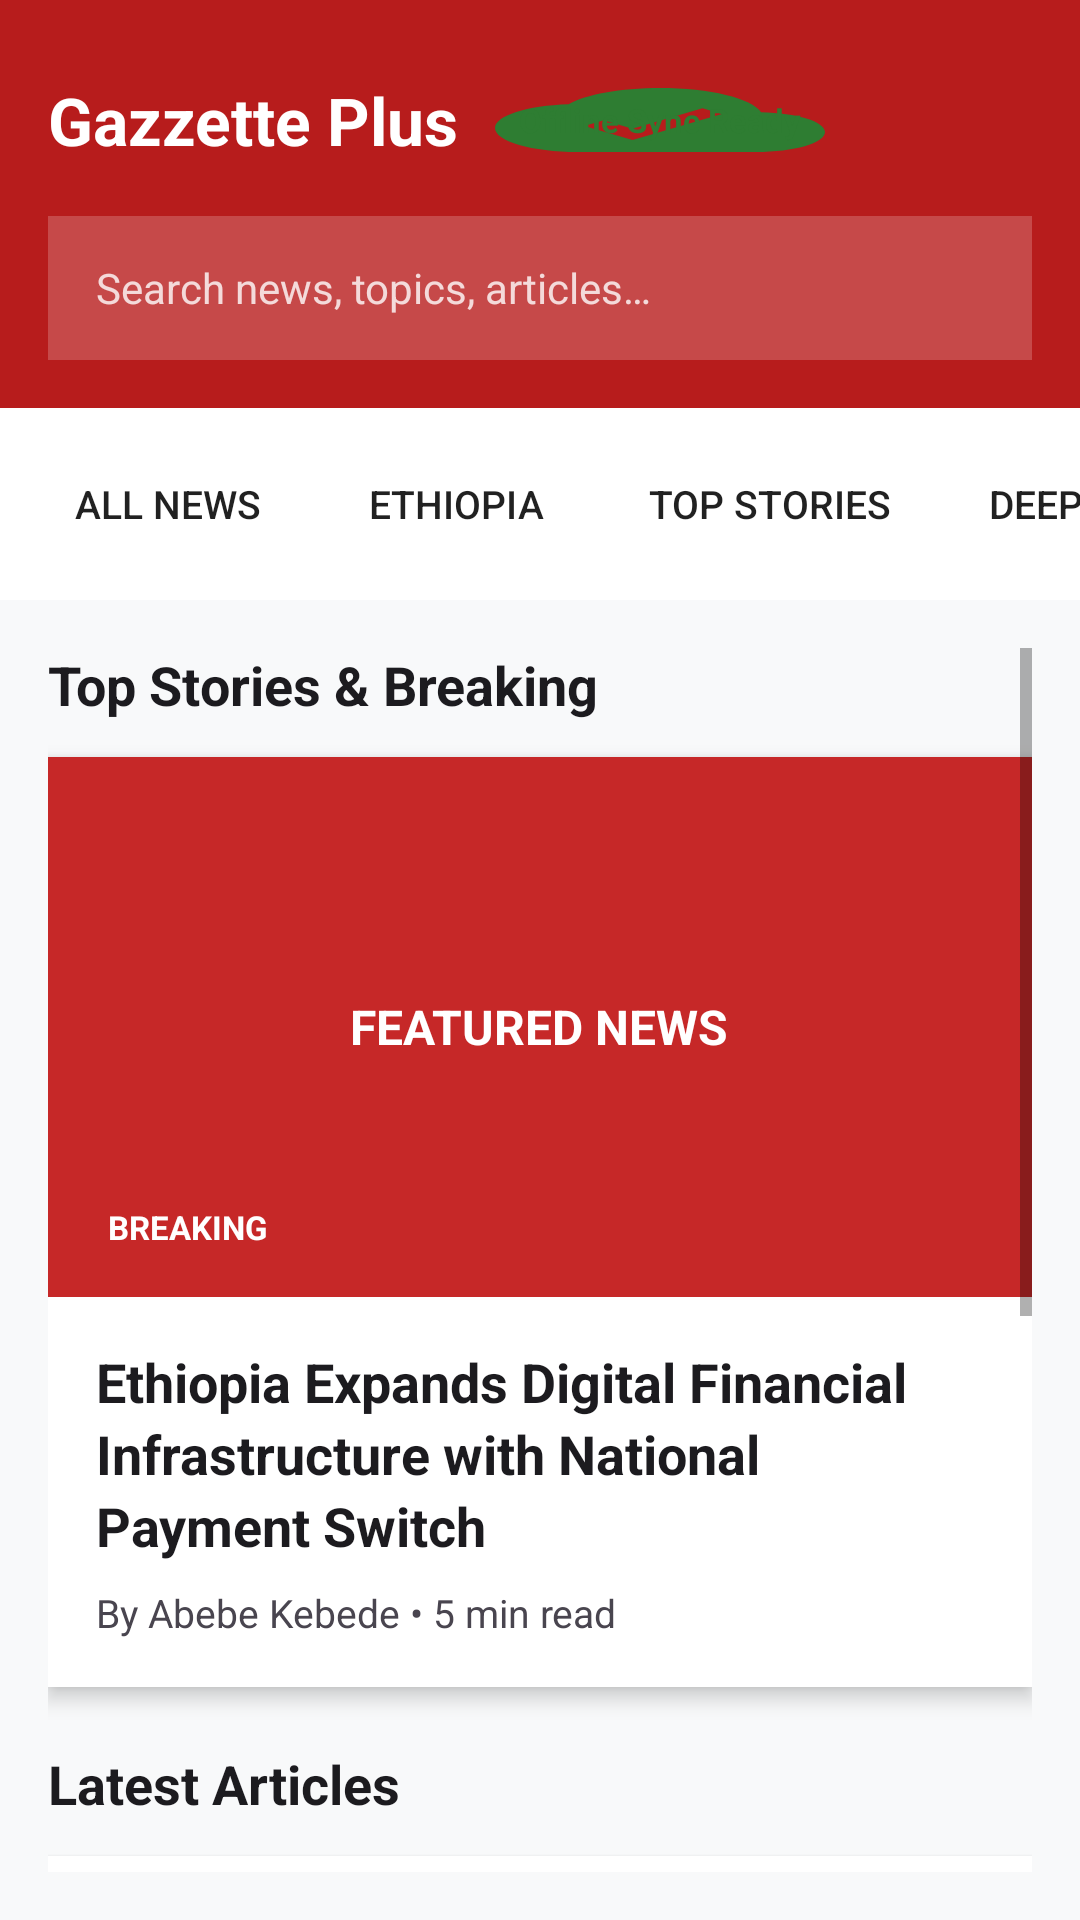

Reconstruct the res/layout file that produces this screen, plus the resources it refers to.
<!-- AndroidManifest.xml: activity theme Theme.WeekndExe -->
<!-- res/layout/activity_main.xml -->
<?xml version="1.0" encoding="utf-8"?>
<LinearLayout
    xmlns:android="http://schemas.android.com/apk/res/android"
    android:layout_width="match_parent"
    android:layout_height="match_parent"
    android:orientation="vertical"
    android:background="@color/background_light">

    
    <LinearLayout
        android:layout_width="match_parent"
        android:layout_height="wrap_content"
        android:background="@color/primary"
        android:orientation="vertical"
        android:padding="16dp">

        <RelativeLayout
            android:layout_width="match_parent"
            android:layout_height="48dp">

            
            <TextView
                android:id="@+id/tv_app_title"
                android:layout_width="wrap_content"
                android:layout_height="wrap_content"
                android:layout_centerVertical="true"
                android:text="@string/app_name"
                android:textColor="@color/text_on_primary"
                android:textSize="22sp"
                android:textStyle="bold" />

            
            <LinearLayout
                android:layout_width="wrap_content"
                android:layout_height="32dp"
                android:layout_centerVertical="true"
                android:layout_toEndOf="@id/tv_app_title"
                android:layout_marginStart="12dp"
                android:background="@drawable/ic_offline"
                android:paddingStart="8dp"
                android:paddingEnd="8dp"
                android:gravity="center">

                <TextView
                    android:layout_width="wrap_content"
                    android:layout_height="wrap_content"
                    android:text="@string/status_offline_mode"
                    android:textColor="@color/offline_badge_text"
                    android:textSize="11sp"
                    android:textStyle="bold" />
            </LinearLayout>

            
            <ImageButton
                android:id="@+id/btn_top_search"
                android:layout_width="48dp"
                android:layout_height="48dp"
                android:layout_alignParentEnd="true"
                android:layout_centerVertical="true"
                android:background="?android:attr/selectableItemBackgroundBorderless"
                android:contentDescription="@string/search_placeholder"
                android:src="@drawable/ic_search" />
        </RelativeLayout>

        
        <EditText
            android:id="@+id/et_search"
            android:layout_width="match_parent"
            android:layout_height="48dp"
            android:layout_marginTop="8dp"
            android:background="#33FFFFFF"
            android:hint="@string/search_placeholder"
            android:textColorHint="#CCFFFFFF"
            android:textColor="@color/white"
            android:paddingStart="16dp"
            android:paddingEnd="16dp"
            android:textSize="14sp"
            android:inputType="text"/>

    </LinearLayout>

    
    <HorizontalScrollView
        android:layout_width="match_parent"
        android:layout_height="wrap_content"
        android:scrollbars="none"
        android:paddingTop="8dp"
        android:paddingBottom="8dp"
        android:paddingStart="12dp"
        android:paddingEnd="12dp"
        android:clipToPadding="false"
        android:background="@color/surface_light">

        <LinearLayout
            android:layout_width="wrap_content"
            android:layout_height="wrap_content"
            android:orientation="horizontal">

            <Button
                android:layout_width="wrap_content"
                android:layout_height="48dp"
                android:text="@string/cat_all"
                android:textSize="13sp"
                android:layout_marginEnd="8dp"
                style="?android:attr/borderlessButtonStyle"/>

            <Button
                android:layout_width="wrap_content"
                android:layout_height="48dp"
                android:text="@string/cat_ethiopia"
                android:textSize="13sp"
                android:layout_marginEnd="8dp"
                style="?android:attr/borderlessButtonStyle"/>

            <Button
                android:layout_width="wrap_content"
                android:layout_height="48dp"
                android:text="@string/cat_top_stories"
                android:textSize="13sp"
                android:layout_marginEnd="8dp"
                style="?android:attr/borderlessButtonStyle"/>

            <Button
                android:layout_width="wrap_content"
                android:layout_height="48dp"
                android:text="@string/cat_deep_dive"
                android:textSize="13sp"
                android:layout_marginEnd="8dp"
                style="?android:attr/borderlessButtonStyle"/>

            <Button
                android:layout_width="wrap_content"
                android:layout_height="48dp"
                android:text="@string/cat_tech"
                android:textSize="13sp"
                style="?android:attr/borderlessButtonStyle"/>
        </LinearLayout>
    </HorizontalScrollView>

    
    <ScrollView
        android:layout_width="match_parent"
        android:layout_height="0dp"
        android:layout_weight="1"
        android:padding="16dp">

        <LinearLayout
            android:layout_width="match_parent"
            android:layout_height="wrap_content"
            android:orientation="vertical">

            
            <TextView
                android:layout_width="wrap_content"
                android:layout_height="wrap_content"
                android:text="@string/section_trending"
                android:textColor="@color/text_primary"
                android:textSize="18sp"
                android:textStyle="bold"
                android:layout_marginBottom="12dp" />

            
            <LinearLayout
                android:layout_width="match_parent"
                android:layout_height="wrap_content"
                android:orientation="vertical"
                android:background="@color/surface_light"
                android:elevation="4dp"
                android:layout_marginBottom="20dp">

                
                <FrameLayout
                    android:layout_width="match_parent"
                    android:layout_height="180dp"
                    android:background="#FFC62828">

                    <TextView
                        android:layout_width="wrap_content"
                        android:layout_height="wrap_content"
                        android:layout_gravity="center"
                        android:text="FEATURED NEWS"
                        android:textColor="@color/white"
                        android:textSize="16sp"
                        android:textStyle="bold" />

                    <TextView
                        android:layout_width="wrap_content"
                        android:layout_height="wrap_content"
                        android:layout_gravity="bottom|start"
                        android:layout_margin="12dp"
                        android:text="BREAKING"
                        android:textColor="@color/white"
                        android:background="@color/badge_ethiopia"
                        android:paddingStart="8dp"
                        android:paddingEnd="8dp"
                        android:paddingTop="4dp"
                        android:paddingBottom="4dp"
                        android:textSize="11sp"
                        android:textStyle="bold"/>
                </FrameLayout>

                <LinearLayout
                    android:layout_width="match_parent"
                    android:layout_height="wrap_content"
                    android:orientation="vertical"
                    android:padding="16dp">

                    <TextView
                        android:layout_width="match_parent"
                        android:layout_height="wrap_content"
                        android:text="@string/hero_article_title"
                        android:textColor="@color/text_primary"
                        android:textSize="18sp"
                        android:textStyle="bold"
                        android:lineSpacingExtra="3dp" />

                    <TextView
                        android:layout_width="match_parent"
                        android:layout_height="wrap_content"
                        android:layout_marginTop="8dp"
                        android:text="@string/hero_article_author"
                        android:textColor="@color/text_secondary"
                        android:textSize="13sp" />
                </LinearLayout>
            </LinearLayout>

            
            <TextView
                android:layout_width="wrap_content"
                android:layout_height="wrap_content"
                android:text="@string/section_latest"
                android:textColor="@color/text_primary"
                android:textSize="18sp"
                android:textStyle="bold"
                android:layout_marginBottom="12dp" />

            
            <include layout="@layout/item_article_card"/>
            <include layout="@layout/item_article_card"/>
            <include layout="@layout/item_article_card"/>

        </LinearLayout>
    </ScrollView>

</LinearLayout>
<!-- res/layout/item_article_card.xml (included above) -->
<?xml version="1.0" encoding="utf-8"?>
<LinearLayout
    xmlns:android="http://schemas.android.com/apk/res/android"
    android:layout_width="match_parent"
    android:layout_height="wrap_content"
    android:layout_marginBottom="12dp"
    android:background="@color/surface_light"
    android:elevation="2dp"
    android:padding="12dp"
    android:orientation="horizontal"
    android:gravity="center_vertical">

    
    <FrameLayout
        android:layout_width="88dp"
        android:layout_height="88dp"
        android:background="#FFE0E0E0">

        <TextView
            android:layout_width="wrap_content"
            android:layout_height="wrap_content"
            android:layout_gravity="center"
            android:text="@string/cat_ethiopia"
            android:textColor="#FF757575"
            android:textSize="11sp"
            android:textStyle="bold" />
    </FrameLayout>

    
    <LinearLayout
        android:layout_width="0dp"
        android:layout_height="wrap_content"
        android:layout_weight="1"
        android:layout_marginStart="12dp"
        android:orientation="vertical">

        <TextView
            android:id="@+id/tv_category_badge"
            android:layout_width="wrap_content"
            android:layout_height="wrap_content"
            android:text="@string/cat_ethiopia"
            android:textColor="@color/badge_ethiopia"
            android:textSize="11sp"
            android:textStyle="bold"/>

        <TextView
            android:id="@+id/tv_article_title"
            android:layout_width="match_parent"
            android:layout_height="wrap_content"
            android:layout_marginTop="4dp"
            android:text="@string/article1_title"
            android:textColor="@color/text_primary"
            android:textSize="15sp"
            android:textStyle="bold"
            android:maxLines="2"
            android:ellipsize="end"/>

        <TextView
            android:id="@+id/tv_article_metadata"
            android:layout_width="match_parent"
            android:layout_height="wrap_content"
            android:layout_marginTop="6dp"
            android:text="@string/article1_subtitle"
            android:textColor="@color/text_secondary"
            android:textSize="12sp"/>
    </LinearLayout>

    
    <ImageButton
        android:id="@+id/btn_item_bookmark"
        android:layout_width="48dp"
        android:layout_height="48dp"
        android:background="?android:attr/selectableItemBackgroundBorderless"
        android:contentDescription="@string/action_bookmark"
        android:src="@drawable/ic_bookmark"/>

</LinearLayout>
<!-- resources referenced by this layout -->
<resources>
  <color name="background_light">#F8F9FA</color>
  <color name="badge_ethiopia">#C62828</color>
  <color name="offline_badge_text">#2E7D32</color>
  <color name="primary">#B71C1C</color>
  <color name="surface_light">#FFFFFF</color>
  <color name="text_on_primary">#FFFFFF</color>
  <color name="text_primary">#1C1B1F</color>
  <color name="text_secondary">#49454F</color>
  <color name="white">#FFFFFFFF</color>
  <!-- drawable ic_bookmark (drawable) -->
  <vector xmlns:android="http://schemas.android.com/apk/res/android"
      android:width="24dp"
      android:height="24dp"
      android:viewportWidth="24"
      android:viewportHeight="24">
      <path
          android:fillColor="#FF79747E"
          android:pathData="M17,3H7C5.9,3 5,3.9 5,5v16l7,-3 7,3V5C19,3.9 18.1,3 17,3zM17,18l-5,-2.18L7,18V5h10V18z"/>
  </vector>
  <!-- drawable ic_offline (drawable) -->
  <vector xmlns:android="http://schemas.android.com/apk/res/android"
      android:width="24dp"
      android:height="24dp"
      android:viewportWidth="24"
      android:viewportHeight="24">
      <path
          android:fillColor="#FF2E7D32"
          android:pathData="M19.35,10.04C18.67,6.59 15.64,4 12,4 9.11,4 6.6,5.64 5.35,8.04 2.34,8.36 0,10.91 0,14c0,3.31 2.69,6 6,6h13c2.76,0 5,-2.24 5,-5 0,-2.64 -2.05,-4.78 -4.65,-4.96zM10,17l-3.5,-3.5 1.41,-1.41L10,14.17l5.09,-5.09L16.5,10.5 10,17z"/>
  </vector>
  <string name="action_bookmark">Bookmark</string>
  <string name="app_name">Gazzette Plus</string>
  <string name="article1_subtitle">By Tigist Haile • Ethiopia • 3 min read</string>
  <string name="article1_title">Addis Ababa Smart City Project Launches New Electric Bus Fleet</string>
  <string name="cat_all">All News</string>
  <string name="cat_deep_dive">Deep Dive</string>
  <string name="cat_ethiopia">Ethiopia</string>
  <string name="cat_tech">Technology</string>
  <string name="cat_top_stories">Top Stories</string>
  <string name="hero_article_author">By Abebe Kebede • 5 min read</string>
  <string name="hero_article_title">Ethiopia Expands Digital Financial Infrastructure with National Payment Switch</string>
  <string name="search_placeholder">Search news, topics, articles…</string>
  <string name="section_latest">Latest Articles</string>
  <string name="section_trending">Top Stories &amp; Breaking</string>
  <string name="status_offline_mode">Offline Sync Ready</string>
  <style name="Theme.WeekndExe" parent="Theme.GazzettePlus" />
  <style name="Theme.GazzettePlus" parent="android:Theme.Material.Light.NoActionBar">
          
          <item name="android:colorPrimary">@color/primary</item>
          <item name="android:colorPrimaryDark">@color/primary_dark</item>
          <item name="android:colorAccent">@color/accent_gold</item>
  
          
          <item name="android:windowBackground">@color/background_light</item>
          <item name="android:statusBarColor">@color/primary_dark</item>
      </style>
  <color name="primary_dark">#7F0000</color>
  <color name="accent_gold">#FFB300</color>
</resources>
